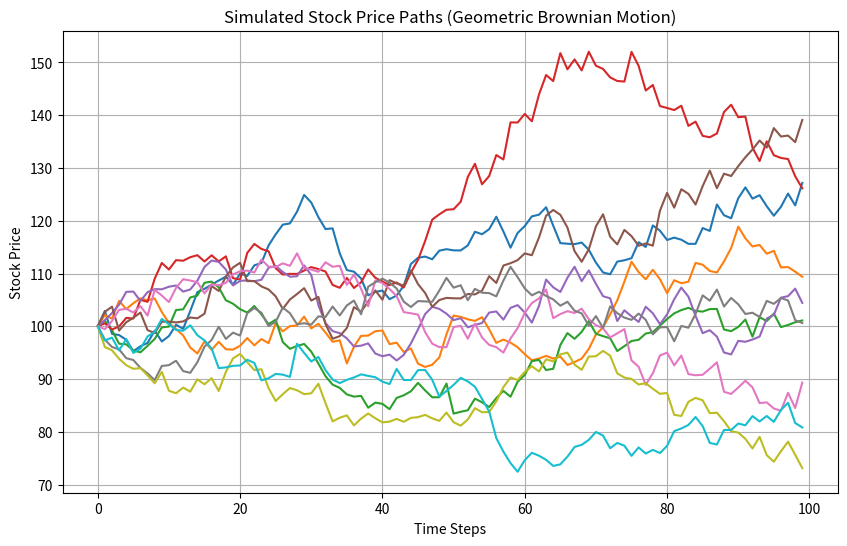

Python code for this plot:
import sys #imports the sys module
import numpy as np #imports the numpy library
import matplotlib.pyplot as plt #imports the pyplot module from matplotlib

#Simulates stock price paths using the Geometric Brownian Motion
def geometric_brownian_motion(IS, ER, sigma, T, timesteps, simulations): #defines the function
    """
    Parameters:
     IS (float): Intial stock price
     ER (float): Expected return (drift)
     sigma (float): Volatility of the stock
     T (float): Total time period (in years)
     timesteps (int): Number of time steps
     simulations (int): Number of simulated paths

    Return:
     np.ndarray: Simulated stock prices paths of shape (simulations, timesteps)
     
    """
    dt = T / timesteps #time step size
    #generate random normal values for simulations
    random_factors = np.random.normal(0, 1, (simulations, timesteps))
    #initalise the paths array
    paths = np.zeros((simulations, timesteps))
    #set the initial stock price for all simulations
    paths[:, 0] = IS

    #generate paths using the GBM formula
    for t in range(1, timesteps): #starts at t=1 and runs until t=timesteps-1
        paths[:, t] = paths[:, t-1] * np.exp((ER - 0.5 * sigma**2) * dt + sigma * np.sqrt(dt) * random_factors[:, t-1]) #discretised form of the geometric brownian motion
  
    return paths

def run_gbm(): #defines the run_gbm function
    # Parameters
    IS = 100
    ER = 0.05
    sigma = 0.2
    T = 1
    timesteps = 100
    simulations = 10

    #calls the geometric_brownian_motion function and stores the generated stock price simulations in variable paths
    paths = geometric_brownian_motion(IS, ER, sigma, T, timesteps, simulations) 

    # Print the first simulation
    print("Simulated Stock Price Paths (First Simulation):")
    print(paths)

def run_gbm_visual(): #defines the run_gbm_visual function
    # Parameters for GBM
    IS = 100  # Initial stock price
    ER = 0.05  # Expected return (drift)
    sigma = 0.2  # Volatility
    T = 1  # Time period in years
    timesteps = 100  # Number of time steps
    simulations = 10  # Number of simulated paths

    # Simulate GBM paths
    paths = geometric_brownian_motion(IS, ER, sigma, T, timesteps, simulations)

    # Plot the simulated paths
    plt.figure(figsize=(10, 6)) #creates new figure with size of (10,6) inches
    for path in paths: #loops through each simulated stock price path stored in paths 
        plt.plot(path) #plot each path as a separate line on graph
    plt.title("Simulated Stock Price Paths (Geometric Brownian Motion)") #adds a title for clarity
    plt.xlabel("Time Steps") #x label for clarity
    plt.ylabel("Stock Price") #y label for clarity
    plt.grid() #enables the grid to make it easier to analyse trends
    plt.show() #displays to plot

#ensures the script runs only when executed directly
if __name__ == "__main__":
    sys.exit(run_gbm_visual()) #calls the run_gbm_visual function which generates and visualises GBM simulations
#sys.exit() ensures clean program termination after execution
